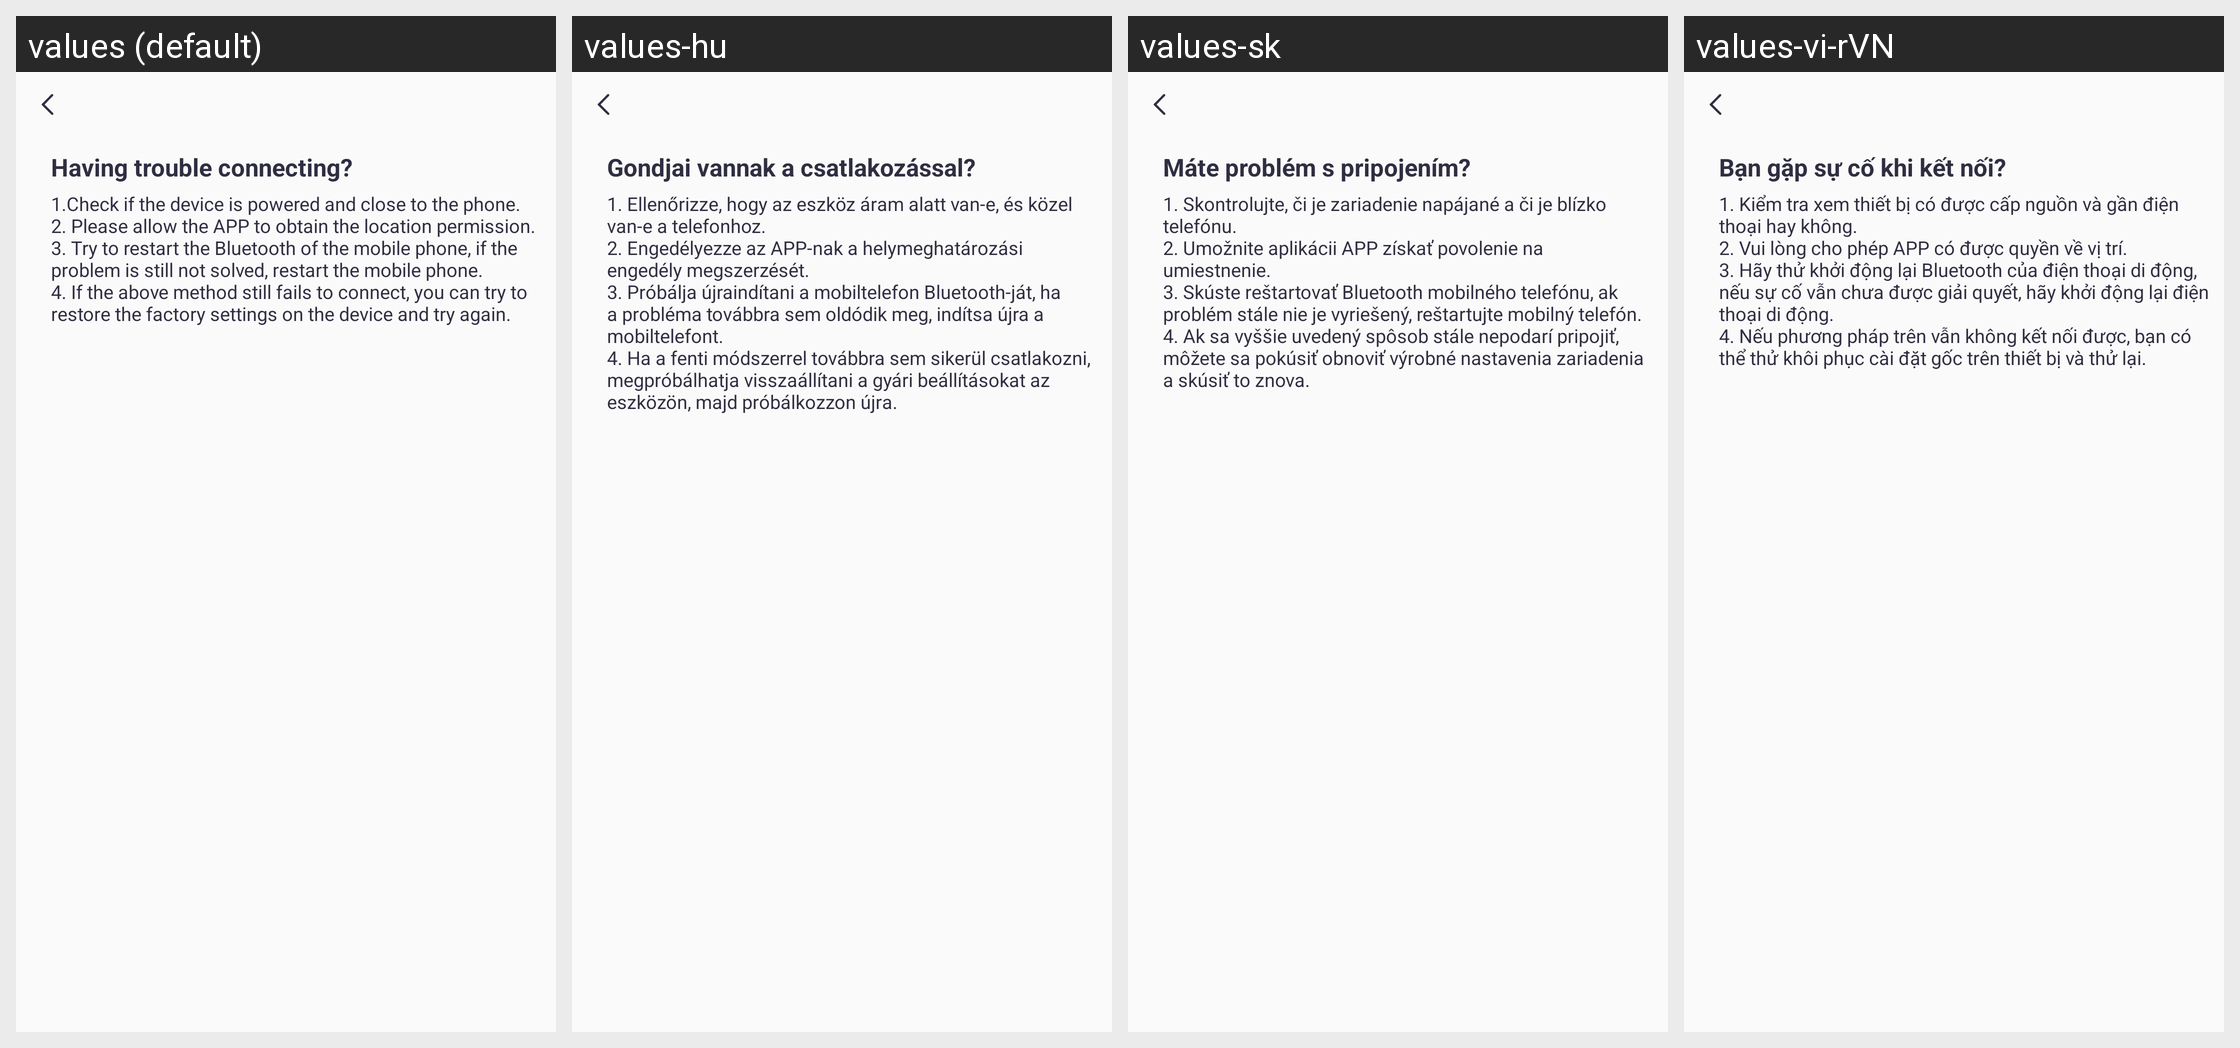

Strings drawn on this Android screen and how each of the app's shown locales translates them:
Android screen res/layout/activity_device_connect_warming.xml rendered under 4 locales, left to right: values (default), values-hu, values-sk, values-vi-rVN. Device: Nexus 5 (rendered at 1080×1920; each locale shown at half size, 540×960, under a caption strip naming it); theme Theme.QCWatch.
Other locales in the repository, not shown: values-ar, values-ar-rAE, values-as, values-cs, values-de, values-de-rDE, values-el-rGR, values-en-rUS, values-es, values-es-rES, values-fa, values-fr, values-fr-rFR, values-hi-rIN, values-in-rID, values-it-rIT, values-ja, values-ja-rJP, values-kk-rKZ, values-ko-rKR, values-ne, values-nl, values-or, values-pl-rPL, values-pt, values-pt-rPT, values-ro-rRO, values-ru-rRU, values-te, values-th-rTH, values-tr-rTR, values-uk, values-ur, values-zh, values-zh-rCN, values-zh-rHK, values-zh-rTW.
Strings drawn on this screen, with the default value and each locale's value (text and hints the layout hard-codes, and strings that could not be matched under every locale, appear in the picture but are not listed):

qc_text_469
  values: Having trouble connecting?
  values-hu: Gondjai vannak a csatlakozással?
  values-sk: Máte problém s pripojením?
  values-vi-rVN: Bạn gặp sự cố khi kết nối?

qc_text_470
  values: 1.Check if the device is powered and close to the phone.
      2. Please allow the APP to obtain the location permission. 
      3. Try to restart the Bluetooth of the mobile phone, if the problem is still not solved, restart the mobile phone. 
      4. If the above method still fails to connect, you can try to restore the factory settings on the device and try again.
  values-hu: 1. Ellenőrizze, hogy az eszköz áram alatt van-e, és közel van-e a telefonhoz. 
      2. Engedélyezze az APP-nak a helymeghatározási engedély megszerzését. 
      3. Próbálja újraindítani a mobiltelefon Bluetooth-ját, ha a probléma továbbra sem oldódik meg, indítsa újra a mobiltelefont. 
      4. Ha a fenti módszerrel továbbra sem sikerül csatlakozni, megpróbálhatja visszaállítani a gyári beállításokat az eszközön, …[clipped]
  values-sk: 1. Skontrolujte, či je zariadenie napájané a či je blízko telefónu. 
      2. Umožnite aplikácii APP získať povolenie na umiestnenie. 
      3. Skúste reštartovať Bluetooth mobilného telefónu, ak problém stále nie je vyriešený, reštartujte mobilný telefón. 
      4. Ak sa vyššie uvedený spôsob stále nepodarí pripojiť, môžete sa pokúsiť obnoviť výrobné nastavenia zariadenia a skúsiť to znova.
  values-vi-rVN: 1. Kiểm tra xem thiết bị có được cấp nguồn và gần điện thoại hay không. 
      2. Vui lòng cho phép APP có được quyền về vị trí. 
      3. Hãy thử khởi động lại Bluetooth của điện thoại di động, nếu sự cố vẫn chưa được giải quyết, hãy khởi động lại điện thoại di động. 
      4. Nếu phương pháp trên vẫn không kết nối được, bạn có thể thử khôi phục cài đặt gốc trên thiết bị và thử lại.
